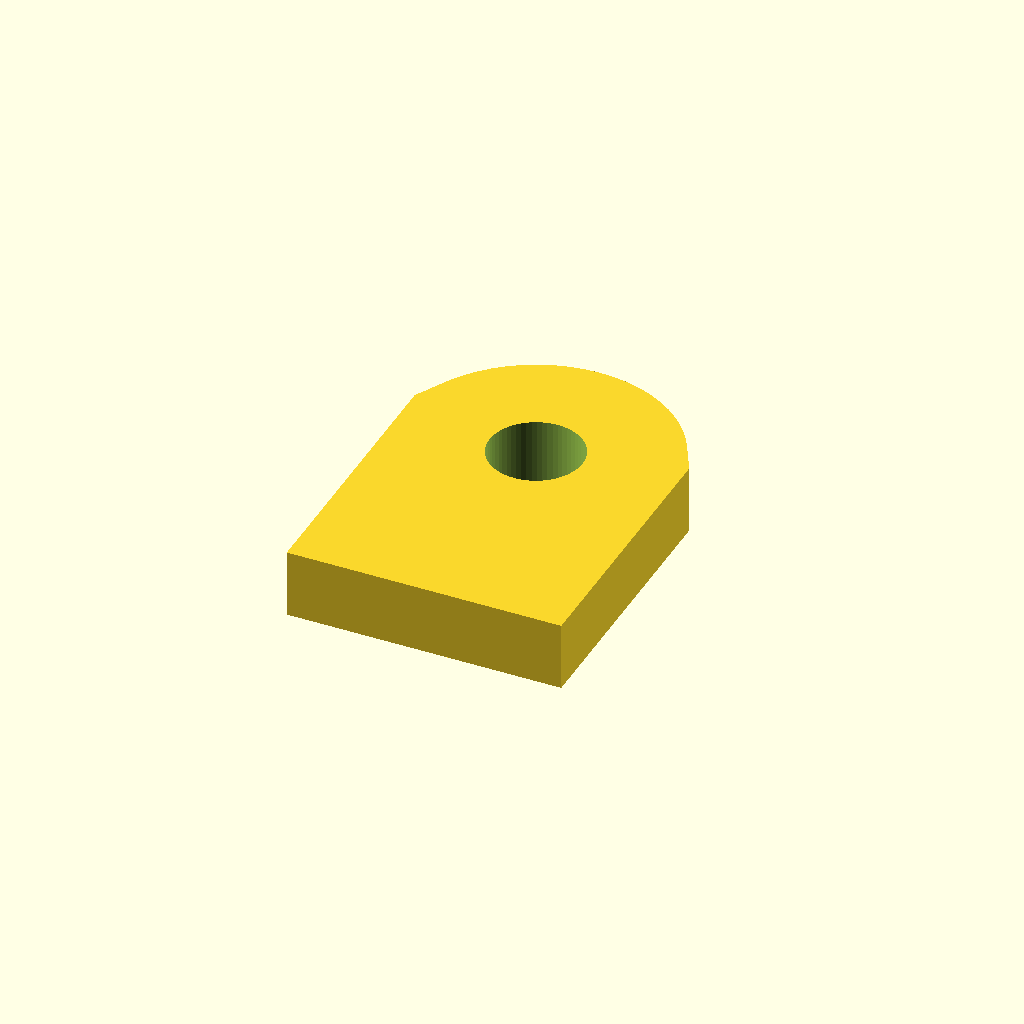
Cell 1 — every parameter at its default value.
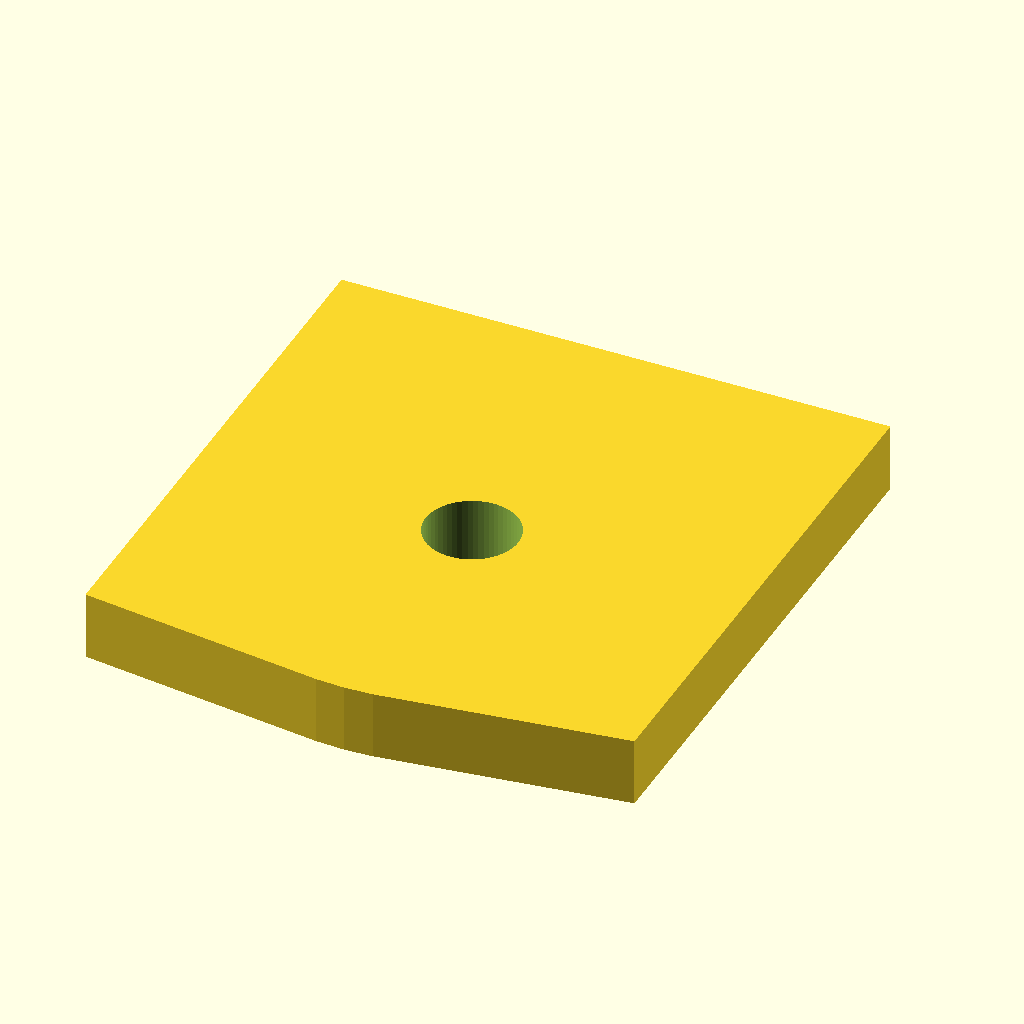
Cell 2: tab_w = 32 (everything else at default).
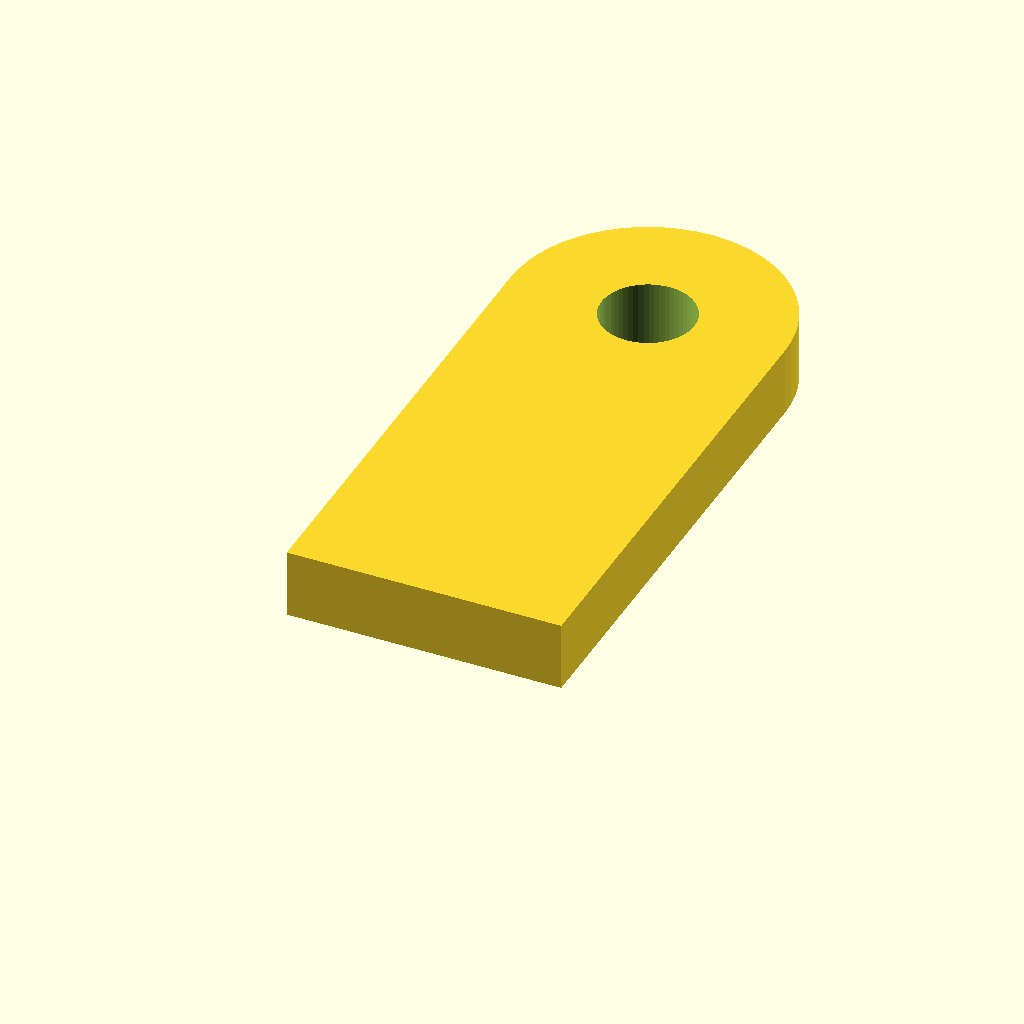
Cell 3 — tab_h set to 56, the other parameters unchanged.
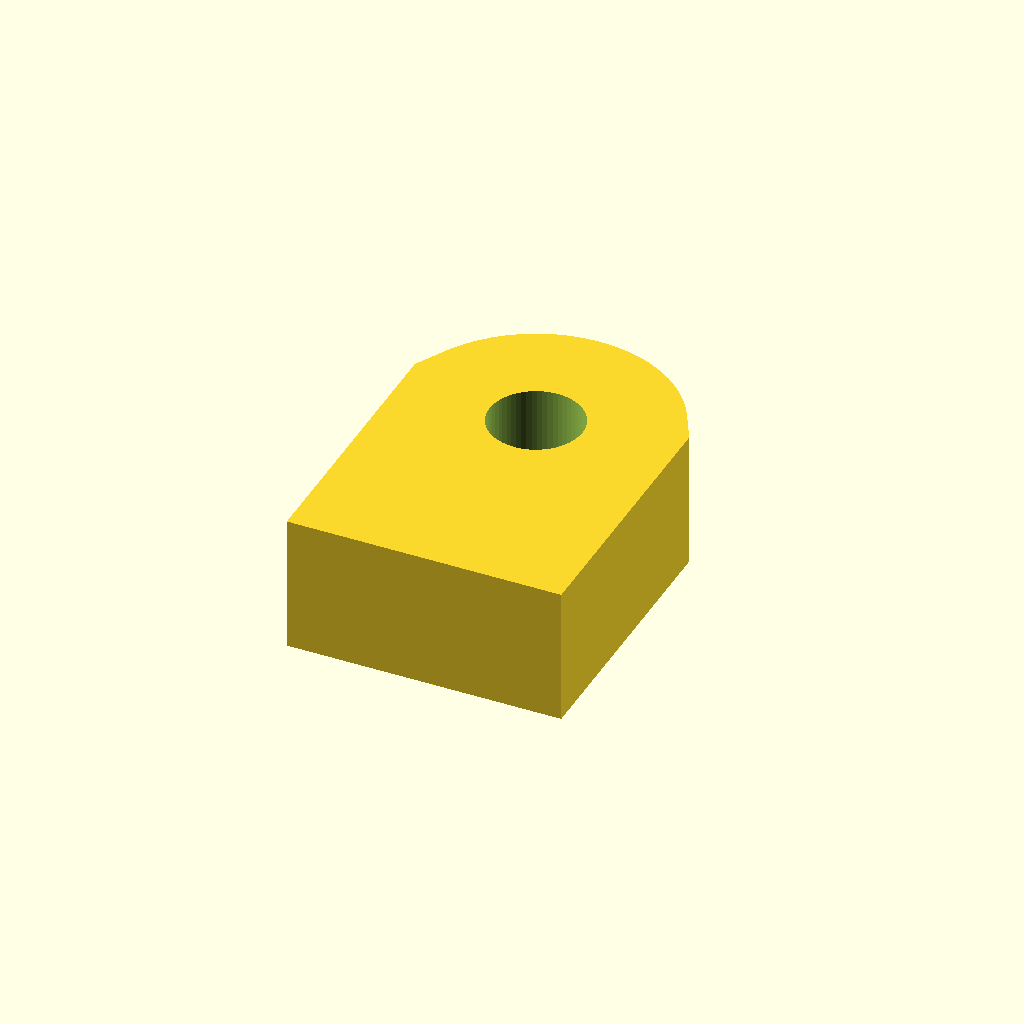
Cell 4 — tab_t set to 8, the other parameters unchanged.
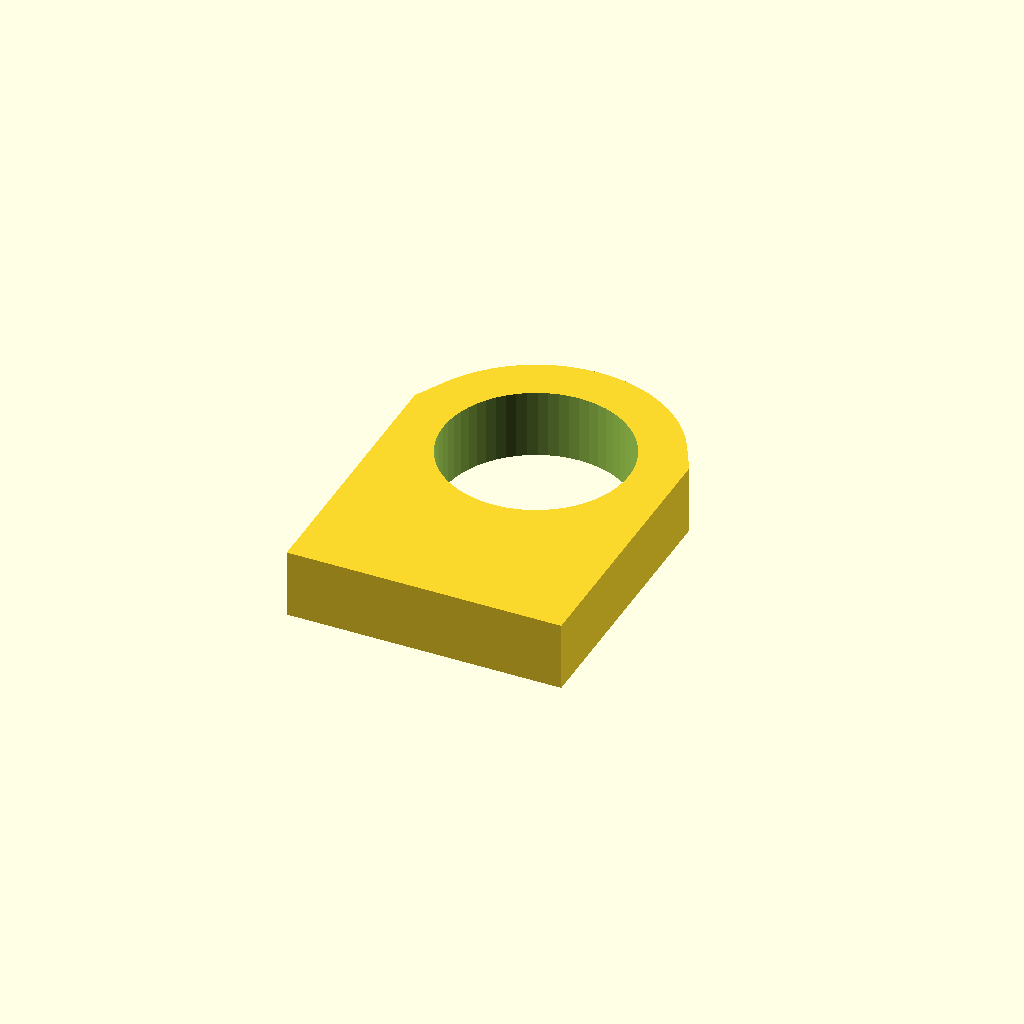
Cell 5 — hole_d set to 10.8, the other parameters unchanged.
All cells are drawn from one camera (rotation 55°, 0°, 25°, orthographic, colour scheme Cornfield), so only the parameter changes between them.
OpenSCAD source file optional_data/data/parts/part_0679.scad:
// Single-hole mounting tab.
$fn = 60;
eps = 0.02;
tab_w = 16;
tab_h = 28;
tab_t = 4;
hole_d = 5.4;
difference() {
    hull() {
        translate([0, 0, 0]) cube([tab_w, tab_w, tab_t], center = true);
        translate([0, tab_h / 2 - tab_w / 2, 0]) cylinder(d = tab_w, h = tab_t, center = true);
    }
    translate([0, tab_h / 2 - tab_w / 2, -tab_t / 2 - eps]) cylinder(d = hole_d, h = tab_t + 2 * eps);
}
Parameter table extracted from the source (name, type, default, range or options):
eps: number, default 0.02
tab_w: number, default 16
tab_h: number, default 28
tab_t: number, default 4
hole_d: number, default 5.4
